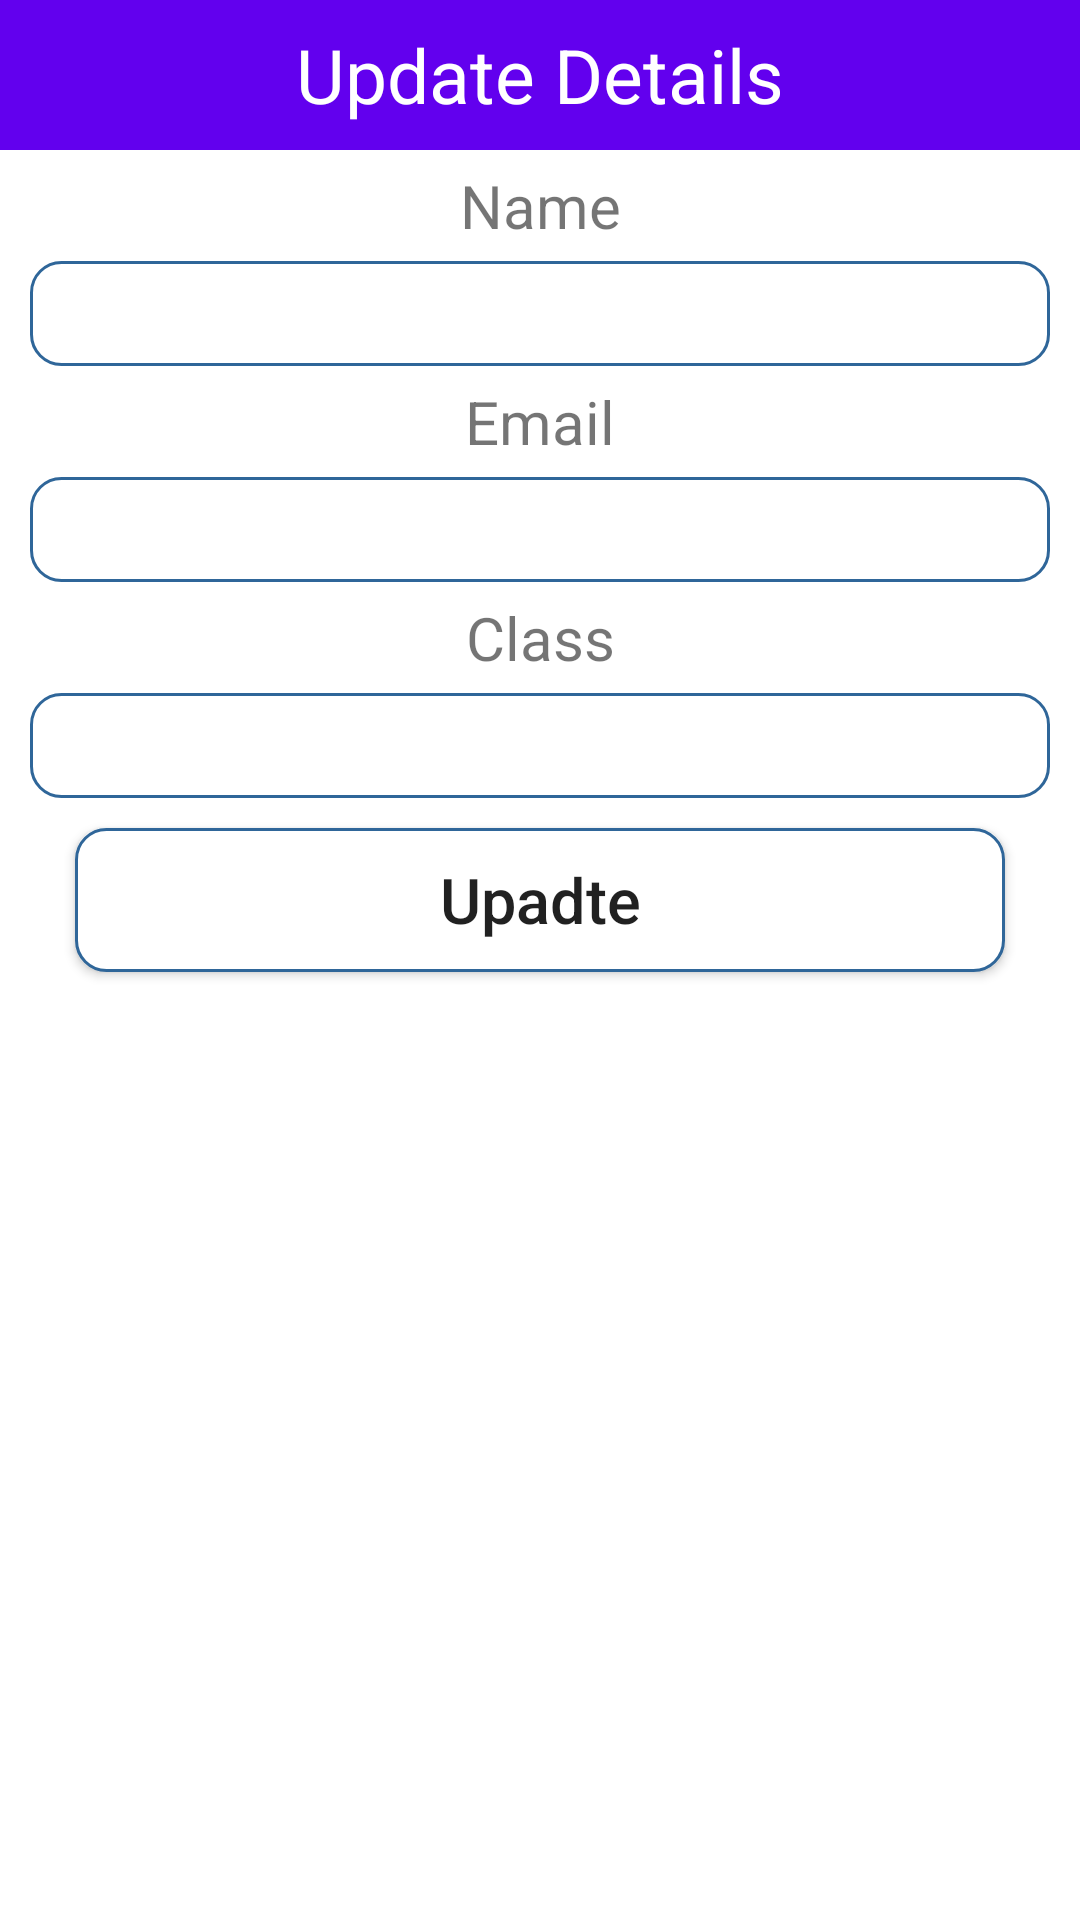

Produce the Android XML layout that renders to this screen, including the resource entries it uses.
<!-- AndroidManifest.xml: application theme Theme.StudentConnect -->
<!-- res/layout/update_popup.xml -->
<?xml version="1.0" encoding="utf-8"?>
<LinearLayout xmlns:android="http://schemas.android.com/apk/res/android"
    android:layout_width="match_parent"
    android:layout_height="match_parent"
    android:orientation="vertical">

    <TextView
        android:layout_width="match_parent"
        android:layout_height="50dp"
        android:text="Update Details"
        android:background="@color/purple_500"
        android:textSize="25dp"
        android:gravity="center"
        android:textColor="#FFF"/>

    <TextView
        android:layout_width="match_parent"
        android:layout_height="wrap_content"
        android:gravity="center"
        android:textSize="20sp"
        android:layout_marginTop="5dp"
        android:layout_marginBottom="5dp"
        android:text="Name"/>

    <EditText
        android:layout_width="match_parent"
        android:layout_height="35dp"
        android:layout_marginLeft="10dp"
        android:layout_marginRight="10dp"
        android:background="@drawable/rounded"
        android:gravity="center"
        android:id="@+id/studentName"/>

    <TextView
        android:layout_width="match_parent"
        android:layout_height="wrap_content"
        android:gravity="center"
        android:textSize="20sp"
        android:layout_marginTop="5dp"
        android:layout_marginBottom="5dp"
        android:text="Email"/>

    <EditText
        android:layout_width="match_parent"
        android:layout_height="35dp"
        android:layout_marginLeft="10dp"
        android:layout_marginRight="10dp"
        android:background="@drawable/rounded"
        android:gravity="center"
        android:id="@+id/email"/>

    <TextView
        android:layout_width="match_parent"
        android:layout_height="wrap_content"
        android:gravity="center"
        android:textSize="20sp"
        android:layout_marginTop="5dp"
        android:layout_marginBottom="5dp"
        android:text="Class"/>

    <EditText
        android:layout_width="match_parent"
        android:layout_height="35dp"
        android:layout_marginLeft="10dp"
        android:layout_marginRight="10dp"
        android:background="@drawable/rounded"
        android:gravity="center"
        android:id="@+id/studentClass"/>

    <Button
        android:layout_width="match_parent"
        android:layout_height="wrap_content"
        android:text="Upadte"
        android:layout_marginLeft="25dp"
        android:layout_marginRight="25dp"
        android:layout_marginTop="10dp"
        android:textSize="21dp"
        android:textAllCaps="false"
        android:background="@drawable/rounded"
        android:gravity="center"
        android:id="@+id/btnUpdate"/>


</LinearLayout>
<!-- resources referenced by this layout -->
<resources>
  <color name="purple_500">#FF6200EE</color>
  <!-- drawable rounded (drawable-v24) -->
  <?xml version="1.0" encoding="utf-8"?>
  <shape xmlns:android="http://schemas.android.com/apk/res/android">
  
      <solid android:color="#FFFF"/>
  
      <stroke
          android:color="#2F6699"
          android:width="1dp"/>
      <corners
          android:radius="10dp"/>
  </shape>
  <style name="Theme.StudentConnect" parent="Theme.MaterialComponents.DayNight.DarkActionBar">
          
          <item name="colorPrimary">@color/purple_500</item>
          <item name="colorPrimaryVariant">@color/purple_700</item>
          <item name="colorOnPrimary">@color/white</item>
          
          <item name="colorSecondary">@color/teal_200</item>
          <item name="colorSecondaryVariant">@color/teal_700</item>
          <item name="colorOnSecondary">@color/black</item>
          
          <item name="android:statusBarColor" tools:targetApi="l">?attr/colorPrimaryVariant</item>
          
      </style>
  <color name="purple_700">#FF3700B3</color>
  <color name="white">#FFFFFFFF</color>
  <color name="teal_200">#FF03DAC5</color>
  <color name="teal_700">#FF018786</color>
  <color name="black">#FF000000</color>
</resources>
